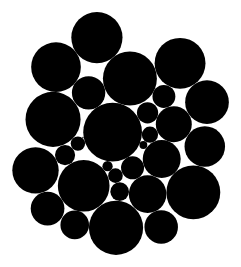
D3 v7 page, settled after 360 driven frames (6 s of simulated time); the page loaded 1 data file(s).



    var width = 400, height = 400;

    // setup svg
    d3.select('#container')
        .append('svg')
        .attr('width',width)
        .attr('height',height);

    // Reading in csv file
    d3.csv('./Exercise 29/Data.csv').then(function(data) {

        // Colour scheme
        // https://www.d3-graph-gallery.com/graph/custom_color.html
        var myColor = d3.scaleOrdinal().domain([1,data]).range(d3.schemeSet3);

        var simulation = d3.forceSimulation(data)
                            .force('charge', d3.forceManyBody().strength(5))
                            .force('center', d3.forceCenter(width / 2, height / 2))
                            .force('collision', d3.forceCollide().radius(function(d) {
                                return d.radius
                            }))
                            .on('tick', ticked);

        function ticked() {

            var u = d3.select('svg')
                        .selectAll('circle')
                        .data(data)
                        .join('circle')

                        .attr('r', function(d) {
                            return d.radius
                        })
                        .attr('cx', function(d) {
                            return d.x 
                        })
                        .attr('cy', function(d) {
                            return d.y
                        })
                        .on("mouseover", function(d, i){
                            d3.select(this)
                                // based on the index of the data
                                .style('fill', function(d) {
                                    return myColor(d)
                                });
                        });
        };
    });



### data: Exercise 29/Data.csv
radius
7.311
11.49
18.8
5.13
9.288
26.99
7.202
29.37
17.98
25.85
8.093
18.96
27.53
21.84
10.06
16.71
3.946
23.2
10.62
27.09
24.84
20.25
16.86
25.43
16.76
0.6343
11.43
14.3
25.61
26.94